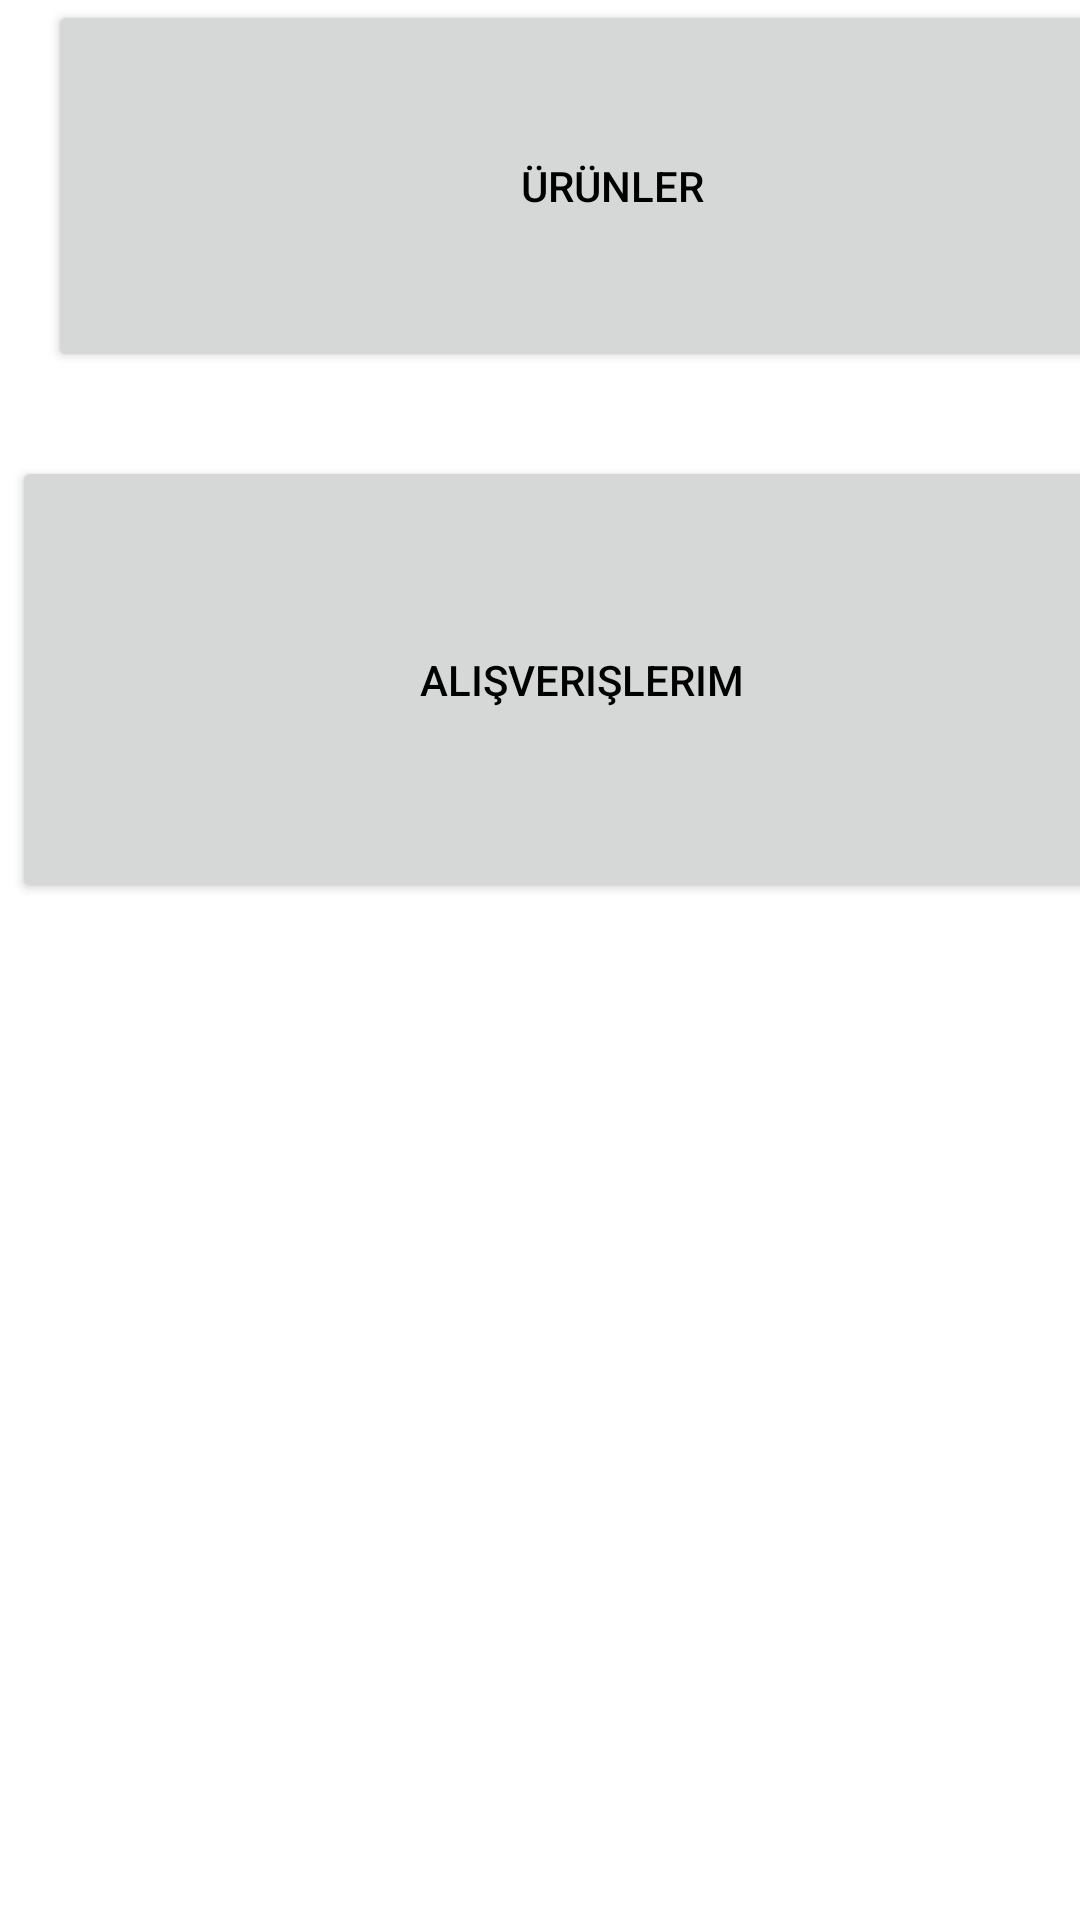

Android layout source for this screen:
<!-- AndroidManifest.xml: application theme Theme.BitirmeProjesi -->
<!-- res/layout/fragment_customer_home.xml -->
<?xml version="1.0" encoding="utf-8"?>
<androidx.coordinatorlayout.widget.CoordinatorLayout xmlns:android="http://schemas.android.com/apk/res/android"
    xmlns:app="http://schemas.android.com/apk/res-auto"
    xmlns:tools="http://schemas.android.com/tools"
    android:layout_width="match_parent"
    android:layout_height="match_parent"
    tools:context=".view.customer.CustomerHomeFragment">


    <Button
        android:id="@+id/buttonUrunler"
        android:layout_width="376dp"
        android:layout_height="124dp"
        android:layout_marginStart="16dp"
        android:layout_marginBottom="504dp"
        android:text="Ürünler"
        app:layout_constraintBottom_toBottomOf="parent"
        app:layout_constraintStart_toStartOf="parent" />

    <Button
        android:id="@+id/buttonAlisverislerim"
        android:layout_width="380dp"
        android:layout_height="149dp"
        android:layout_marginStart="4dp"
        android:layout_marginTop="152dp"
        android:text="Alışverişlerim"
        app:layout_constraintStart_toStartOf="@+id/buttonUrunler"
        app:layout_constraintTop_toBottomOf="@+id/buttonUrunler" />


</androidx.coordinatorlayout.widget.CoordinatorLayout>
<!-- resources referenced by this layout -->
<resources>
  <style name="Theme.BitirmeProjesi" parent="Theme.MaterialComponents.DayNight.DarkActionBar">
          
          <item name="colorPrimary">@color/black</item>
          <item name="colorPrimaryVariant">@color/purple_700</item>
          <item name="colorOnPrimary">@color/white</item>
          
          <item name="colorSecondary">@color/teal_200</item>
          <item name="colorSecondaryVariant">@color/teal_700</item>
          <item name="colorOnSecondary">@color/black</item>
          
          <item name="android:statusBarColor" tools:targetApi="l">?attr/colorPrimaryVariant</item>
          
  
          <item name="android:textColorPrimary">@color/black</item>
      </style>
  <color name="black">#FF000000</color>
  <color name="purple_700">#FF3700B3</color>
  <color name="white">#FFFFFFFF</color>
  <color name="teal_200">#FF03DAC5</color>
  <color name="teal_700">#FF018786</color>
</resources>
